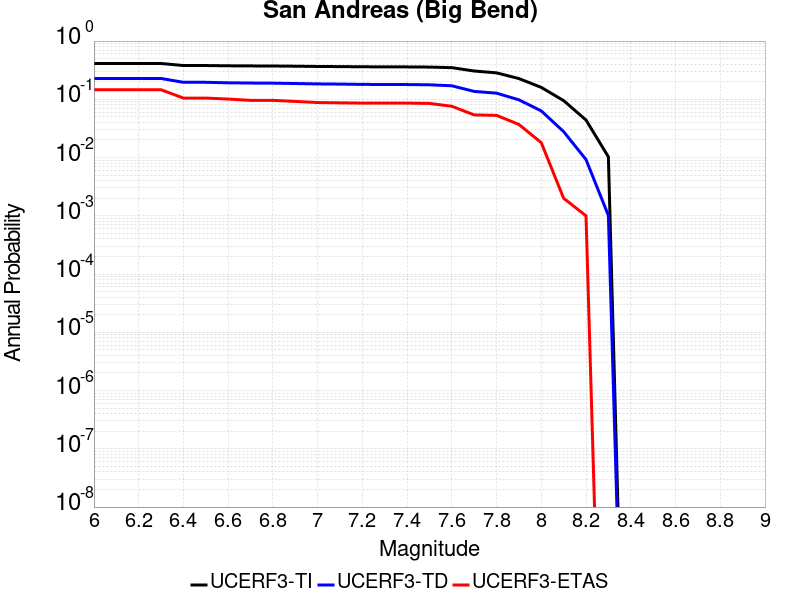

Values plotted in this chart, from the file beside it:
Magnitude, UCERF3-TI Prob, UCERF3-TD Prob, UCERF3-ETAS Prob
6.0, 0.4121, 0.228, 0.146
6.1, 0.4121, 0.228, 0.146
6.2, 0.4121, 0.228, 0.146
6.3, 0.4121, 0.228, 0.146
6.4, 0.3801, 0.1958, 0.105
6.5, 0.3801, 0.1958, 0.105
6.6, 0.3762, 0.192, 0.101
6.7, 0.3742, 0.1902, 0.096
6.8, 0.373, 0.1893, 0.096
6.9, 0.3701, 0.1867, 0.092
7.0, 0.3663, 0.1838, 0.088
7.1, 0.3644, 0.1825, 0.087
7.2, 0.3618, 0.1803, 0.086
7.3, 0.3605, 0.1796, 0.086
7.4, 0.3597, 0.1792, 0.086
7.5, 0.3575, 0.1776, 0.085
7.6, 0.3495, 0.1707, 0.076
7.7, 0.3061, 0.1366, 0.054
7.8, 0.2845, 0.1276, 0.053
7.9, 0.2272, 0.09793, 0.037
8.0, 0.1602, 0.06327, 0.018
8.1, 0.09488, 0.02784, 0.002
8.2, 0.0441, 0.009239, 0.001
8.3, 0.01029, 0.001015, 0.0
